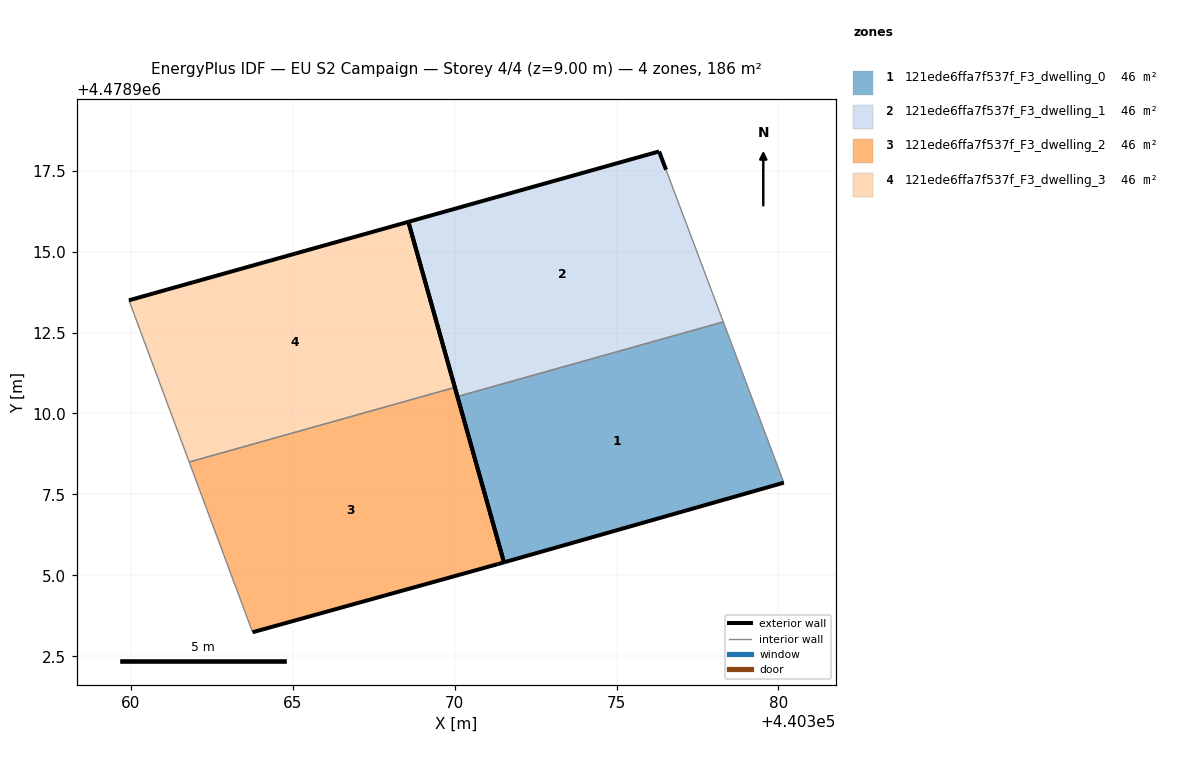
=== STOREY PLAN SPEC (per zone: floor XY polygon, exterior-wall plan segments, windows/doors) ===
zone 1: 121ede6ffa7f537f_F3_dwelling_0  (46.5 m²)
  floor: (440380.17, 4478907.86) (440378.30, 4478912.83) (440370.09, 4478910.52) (440371.52, 4478905.40)
  exterior wall: (440380.17, 4478907.86) – (440371.52, 4478905.40)  [9.0 m]
  exterior wall: (440371.52, 4478905.40) – (440370.09, 4478910.52)  [5.3 m]
  interior walls: 2
zone 2: 121ede6ffa7f537f_F3_dwelling_1  (46.5 m²)
  floor: (440378.30, 4478912.83) (440376.53, 4478917.53) (440376.32, 4478918.09) (440368.57, 4478915.92) (440370.09, 4478910.52)
  exterior wall: (440370.09, 4478910.52) – (440368.57, 4478915.92)  [5.6 m]
  exterior wall: (440368.57, 4478915.92) – (440376.32, 4478918.09)  [8.0 m]
  exterior wall: (440376.32, 4478918.09) – (440376.53, 4478917.53)  [0.6 m]
  interior walls: 2
zone 3: 121ede6ffa7f537f_F3_dwelling_2  (46.5 m²)
  floor: (440371.33, 4478905.35) (440371.52, 4478905.40) (440370.01, 4478910.80) (440361.80, 4478908.50) (440363.76, 4478903.24)
  exterior wall: (440370.01, 4478910.80) – (440371.52, 4478905.40)  [5.6 m]
  exterior wall: (440371.52, 4478905.40) – (440371.33, 4478905.35)  [0.2 m]
  exterior wall: (440371.33, 4478905.35) – (440363.76, 4478903.24)  [7.9 m]
  interior walls: 2
zone 4: 121ede6ffa7f537f_F3_dwelling_3  (46.5 m²)
  floor: (440370.01, 4478910.80) (440368.57, 4478915.92) (440359.94, 4478913.50) (440361.80, 4478908.50)
  exterior wall: (440359.94, 4478913.50) – (440368.57, 4478915.92)  [9.0 m]
  exterior wall: (440368.57, 4478915.92) – (440370.01, 4478910.80)  [5.3 m]
  interior walls: 2

=== DERIVED (storey summary) ===
Building: EU S2 Campaign
Storey: 4 of 4  (floor level z = 9.00 m)
Storey gross floor area: 185.8 m²
Zones on this storey: 4
  - 121ede6ffa7f537f_F3_dwelling_0: floor 46.5 m²; exterior wall 14.3 m (42.9 m²); WWR 0.0%
  - 121ede6ffa7f537f_F3_dwelling_1: floor 46.5 m²; exterior wall 14.3 m (42.8 m²); WWR 0.0%
  - 121ede6ffa7f537f_F3_dwelling_2: floor 46.5 m²; exterior wall 13.7 m (41.0 m²); WWR 0.0%
  - 121ede6ffa7f537f_F3_dwelling_3: floor 46.5 m²; exterior wall 14.3 m (42.8 m²); WWR 0.0%
Zone adjacency (shared interzone walls):
  - 121ede6ffa7f537f_F3_dwelling_0 ↔ 121ede6ffa7f537f_F3_dwelling_1
  - 121ede6ffa7f537f_F3_dwelling_2 ↔ 121ede6ffa7f537f_F3_dwelling_3